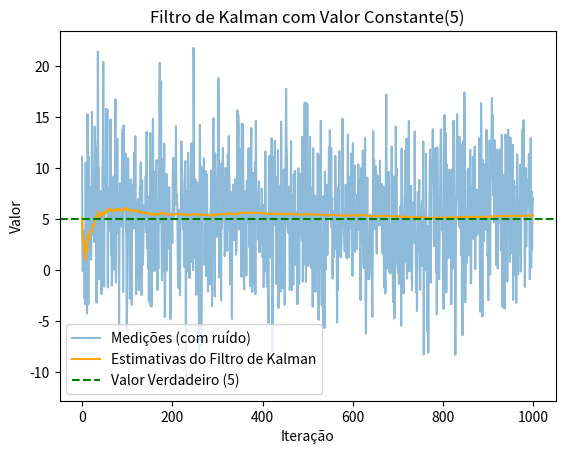

Recreate this plot in Python.
import numpy as np
import matplotlib.pyplot as plt

def kalmanFilter(measure, oldMeasure, oldVar, measureVariance):

    # Ganho de Kalman determina quanto da nova medição deve ser incorporada à estimativa anterior.
    # Um ganho maior significa que a nova medição é considerada mais confiável.
    KalmanGain = oldVar / (oldVar + measureVariance)

    # Atualiza a estimativa do valor com base na medição atual e na estimativa anterior.
    estValue = oldMeasure + KalmanGain * (measure - oldMeasure)
    
    # Atualiza a incerteza da estimativa. A nova covariância é reduzida pelo ganho de Kalman, 
    # refletindo a maior confiança na nova estimativa.
    estCovariance = (1 - KalmanGain) * oldVar

    return [estValue, estCovariance, KalmanGain]

constValue = 5
noise = np.random.normal(0, 5, 1000) # Gera 1000 valores de ruído, com media=0 e desvio=5
measurements = constValue + noise # Medições ruidosas

# Inicialização do filtro de Kalman
initial_measure = 0  # Estimativa inicial do estado (valor que estamos a tentar rastrear)
initial_variance = 1  # incerteza inicial
measurement_variance = 1.1666 # Variância do ruído nas medições

# Listas para armazenar resultados
estimates = []  # Lista para armazenar as estimativas geradas pelo Filtro de Kalman.
variances = []  # Lista para armazenar as covariâncias associadas às estimativas.

# Processamento das medições com o Filtro de Kalman
current_estimate = initial_measure  # Variáveis que armazenam a estimativa 
current_variance = initial_variance # e a variância atuais.

# Itera sobre cada medição nas measurements
for measure in measurements:

    # Chama kalmanFilter para atualizar a estimativa e a variância com base na nova medição.
    current_estimate, current_variance, Kalman_Gain = kalmanFilter(measure, current_estimate, current_variance, measurement_variance)
    estimates.append(current_estimate)
    variances.append(current_variance)


plt.plot(measurements, label='Medições (com ruído)', alpha=0.5)
plt.plot(estimates, label='Estimativas do Filtro de Kalman', color='orange')
plt.axhline(y=constValue, color='g', linestyle='--', label='Valor Verdadeiro (5)')
plt.title('Filtro de Kalman com Valor Constante(5)')
plt.xlabel('Iteração')
plt.ylabel('Valor')
plt.legend()
plt.show()